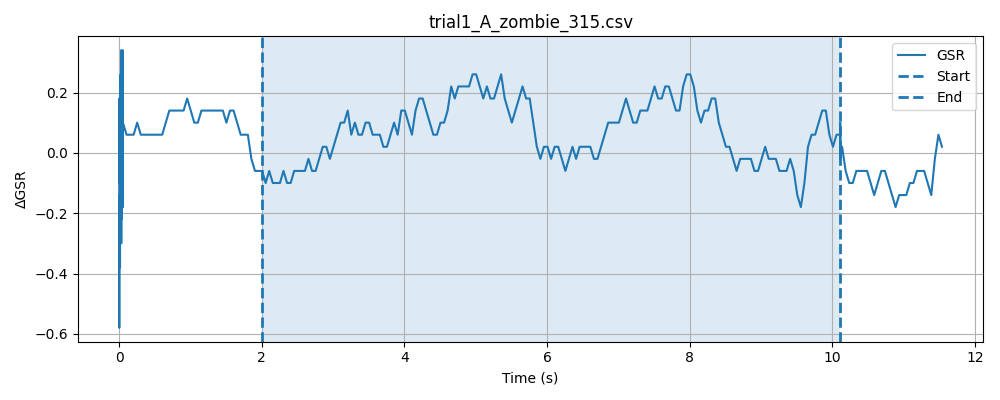

Source data for this figure (header and first rows):
timestamp, elapsed_sec, gsr_raw, phase
1778478210, 0.00015, 4093, baseline
1778478210, 0.0002229, 4094, baseline
1778478210, 0.0002871, 4091, baseline
1778478210, 0.0003493, 4093, baseline
1778478210, 0.0004113, 4094, baseline
1778478210, 0.0004799, 4093, baseline
1778478210, 0.0005472, 4094, baseline
1778478210, 0.0006201, 4091, baseline
1778478210, 0.0007031, 4093, baseline
1778478210, 0.0007722, 4094, baseline
1778478210, 0.0008471, 4093, baseline
1778478210, 0.0009081, 4093, baseline
1778478210, 0.0009992, 4093, baseline
1778478210, 0.001061, 4094, baseline
1778478210, 0.001122, 4093, baseline
1778478210, 0.001183, 4093, baseline
1778478210, 0.001245, 4092, baseline
1778478210, 0.001306, 4094, baseline
1778478210, 0.001367, 4094, baseline
1778478210, 0.001428, 4094, baseline
1778478210, 0.001489, 4094, baseline
1778478210, 0.001556, 4094, baseline
1778478210, 0.001617, 4093, baseline
1778478210, 0.001678, 4094, baseline
1778478210, 0.001742, 4089, baseline
1778478210, 0.001803, 4093, baseline
1778478210, 0.001886, 4094, baseline
1778478210, 0.001948, 4094, baseline
1778478210, 0.002009, 4093, baseline
1778478210, 0.00207, 4094, baseline
1778478210, 0.002131, 4092, baseline
1778478210, 0.002192, 4093, baseline
1778478210, 0.002272, 4093, baseline
1778478210, 0.002334, 4093, baseline
1778478210, 0.002395, 4093, baseline
1778478210, 0.002456, 4088, baseline
1778478210, 0.002517, 4093, baseline
1778478210, 0.002578, 4094, baseline
1778478210, 0.002639, 4092, baseline
1778478210, 0.0027, 4094, baseline
1778478210, 0.00278, 4094, baseline
1778478210, 0.002841, 4093, baseline
1778478210, 0.002904, 4092, baseline
1778478210, 0.002966, 4094, baseline
1778478210, 0.003027, 4093, baseline
1778478210, 0.003088, 4092, baseline
1778478210, 0.00315, 4094, baseline
1778478210, 0.003211, 4094, baseline
1778478210, 0.003272, 4091, baseline
1778478210, 0.003333, 4094, baseline
1778478210, 0.003394, 4094, baseline
1778478210, 0.003455, 4094, baseline
1778478210, 0.003544, 4094, baseline
1778478210, 0.003671, 4093, baseline
1778478210, 0.003732, 4094, baseline
1778478210, 0.003794, 4093, baseline
1778478210, 0.003855, 4092, baseline
1778478210, 0.004084, 4094, baseline
1778478210, 0.004188, 4093, baseline
1778478210, 0.004277, 4094, baseline
... 1,249 more rows
